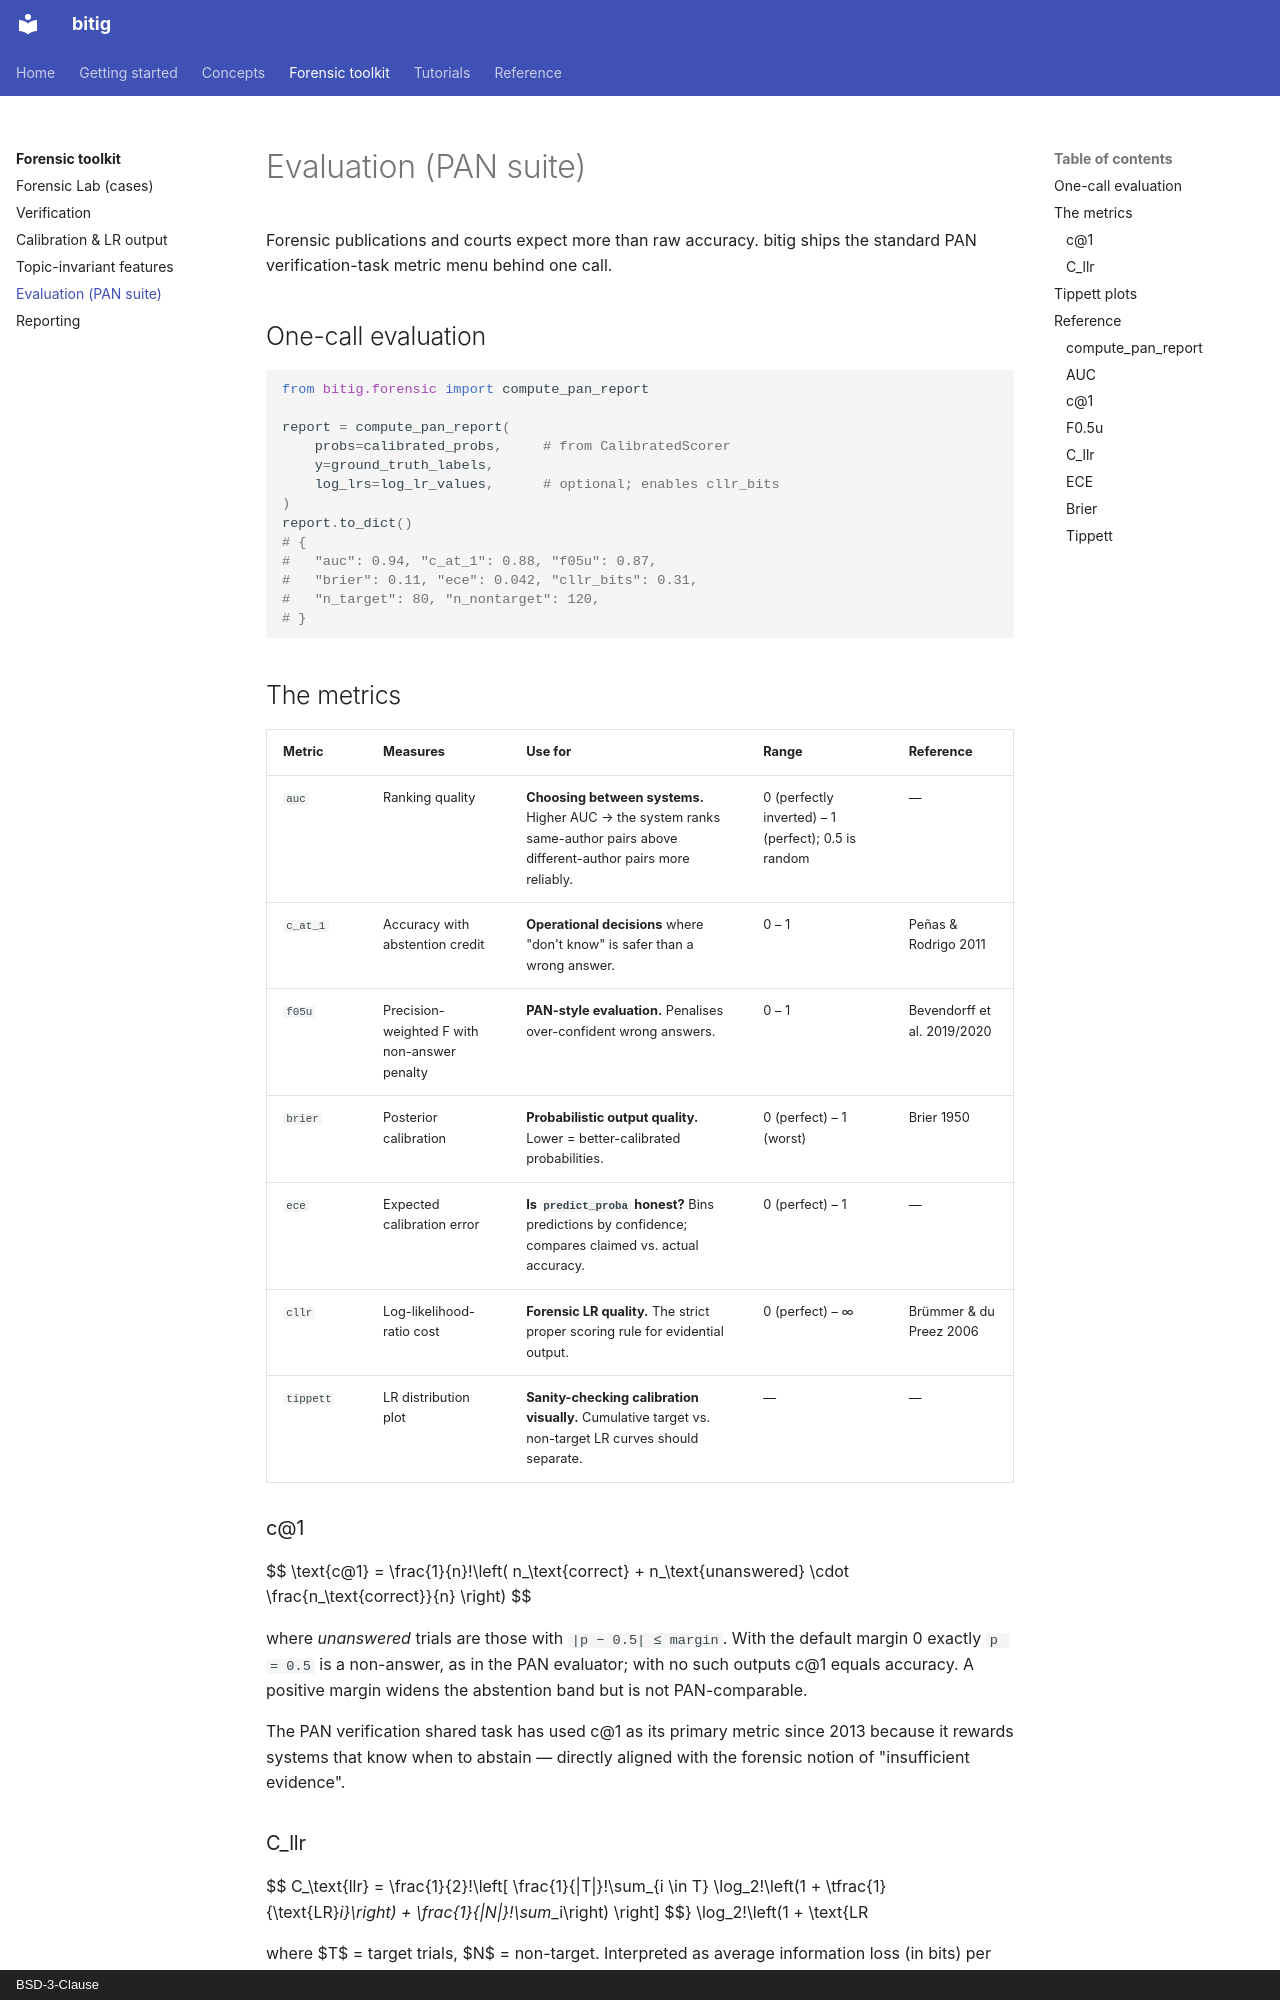

repository: fatihbozdag/bitig · page: forensic/evaluation/index.html · generator: mkdocs · copyright: BSD-3-Clause

# Evaluation (PAN suite)

Forensic publications and courts expect more than raw accuracy. bitig ships the standard
PAN verification-task metric menu behind one call.

## One-call evaluation

```python
from bitig.forensic import compute_pan_report

report = compute_pan_report(
    probs=calibrated_probs,     # from CalibratedScorer
    y=ground_truth_labels,
    log_lrs=log_lr_values,      # optional; enables cllr_bits
)
report.to_dict()
# {
#   "auc": 0.94, "c_at_1": 0.88, "f05u": 0.87,
#   "brier": 0.11, "ece": 0.042, "cllr_bits": 0.31,
#   "n_target": 80, "n_nontarget": 120,
# }
```

## The metrics

| Metric | Measures | Use for | Range | Reference |
|---|---|---|---|---|
| `auc` | Ranking quality | **Choosing between systems.** Higher AUC → the system ranks same-author pairs above different-author pairs more reliably. | 0 (perfectly inverted) – 1 (perfect); 0.5 is random | — |
| `c_at_1` | Accuracy with abstention credit | **Operational decisions** where "don't know" is safer than a wrong answer. | 0 – 1 | Peñas & Rodrigo 2011 |
| `f05u` | Precision-weighted F with non-answer penalty | **PAN-style evaluation.** Penalises over-confident wrong answers. | 0 – 1 | Bevendorff et al. 2019/2020 |
| `brier` | Posterior calibration | **Probabilistic output quality.** Lower = better-calibrated probabilities. | 0 (perfect) – 1 (worst) | Brier 1950 |
| `ece` | Expected calibration error | **Is `predict_proba` honest?** Bins predictions by confidence; compares claimed vs. actual accuracy. | 0 (perfect) – 1 | — |
| `cllr` | Log-likelihood-ratio cost | **Forensic LR quality.** The strict proper scoring rule for evidential output. | 0 (perfect) – ∞ | Brümmer & du Preez 2006 |
| `tippett` | LR distribution plot | **Sanity-checking calibration visually.** Cumulative target vs. non-target LR curves should separate. | — | — |

### c@1

$$
\text{c@1} = \frac{1}{n}\!\left( n_\text{correct} + n_\text{unanswered} \cdot \frac{n_\text{correct}}{n} \right)
$$

where *unanswered* trials are those with `|p − 0.5| ≤ margin`. With the default margin 0
exactly `p = 0.5` is a non-answer, as in the PAN evaluator; with no such outputs c@1
equals accuracy. A positive margin widens the abstention band but is not PAN-comparable.

The PAN verification shared task has used c@1 as its primary metric since 2013 because it
rewards systems that know when to abstain — directly aligned with the forensic notion
of "insufficient evidence".
